Image classification data set "data" (Pazlik19/YoloVision on GitHub). Class labels (31): latter А, latter Б, latter В, latter Г, latter Д, latter Е, latter Ж, latter З, latter И, latter Й, latter К, latter Л, latter М, latter Н, latter О, latter П, latter Р, latter С, latter Т, latter У, latter Ф, latter Х, latter Ц, latter Ч, latter Щ, latter Ъ, latter Ы, latter Ь, latter Э, latter Ю, latter Я.

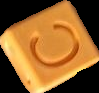
Label: latter С

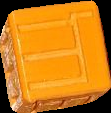
Label: latter Щ

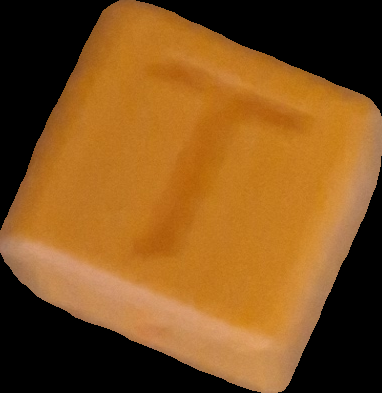
Label: latter Т

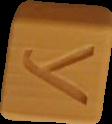
Label: latter У

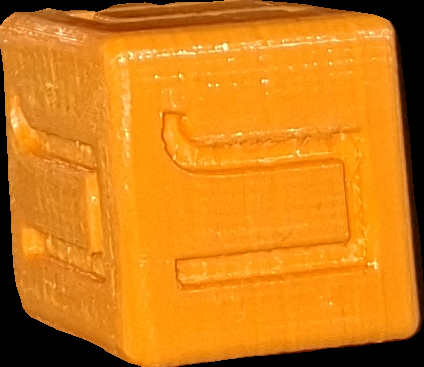
Label: latter Л

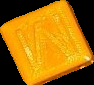
Label: latter М
